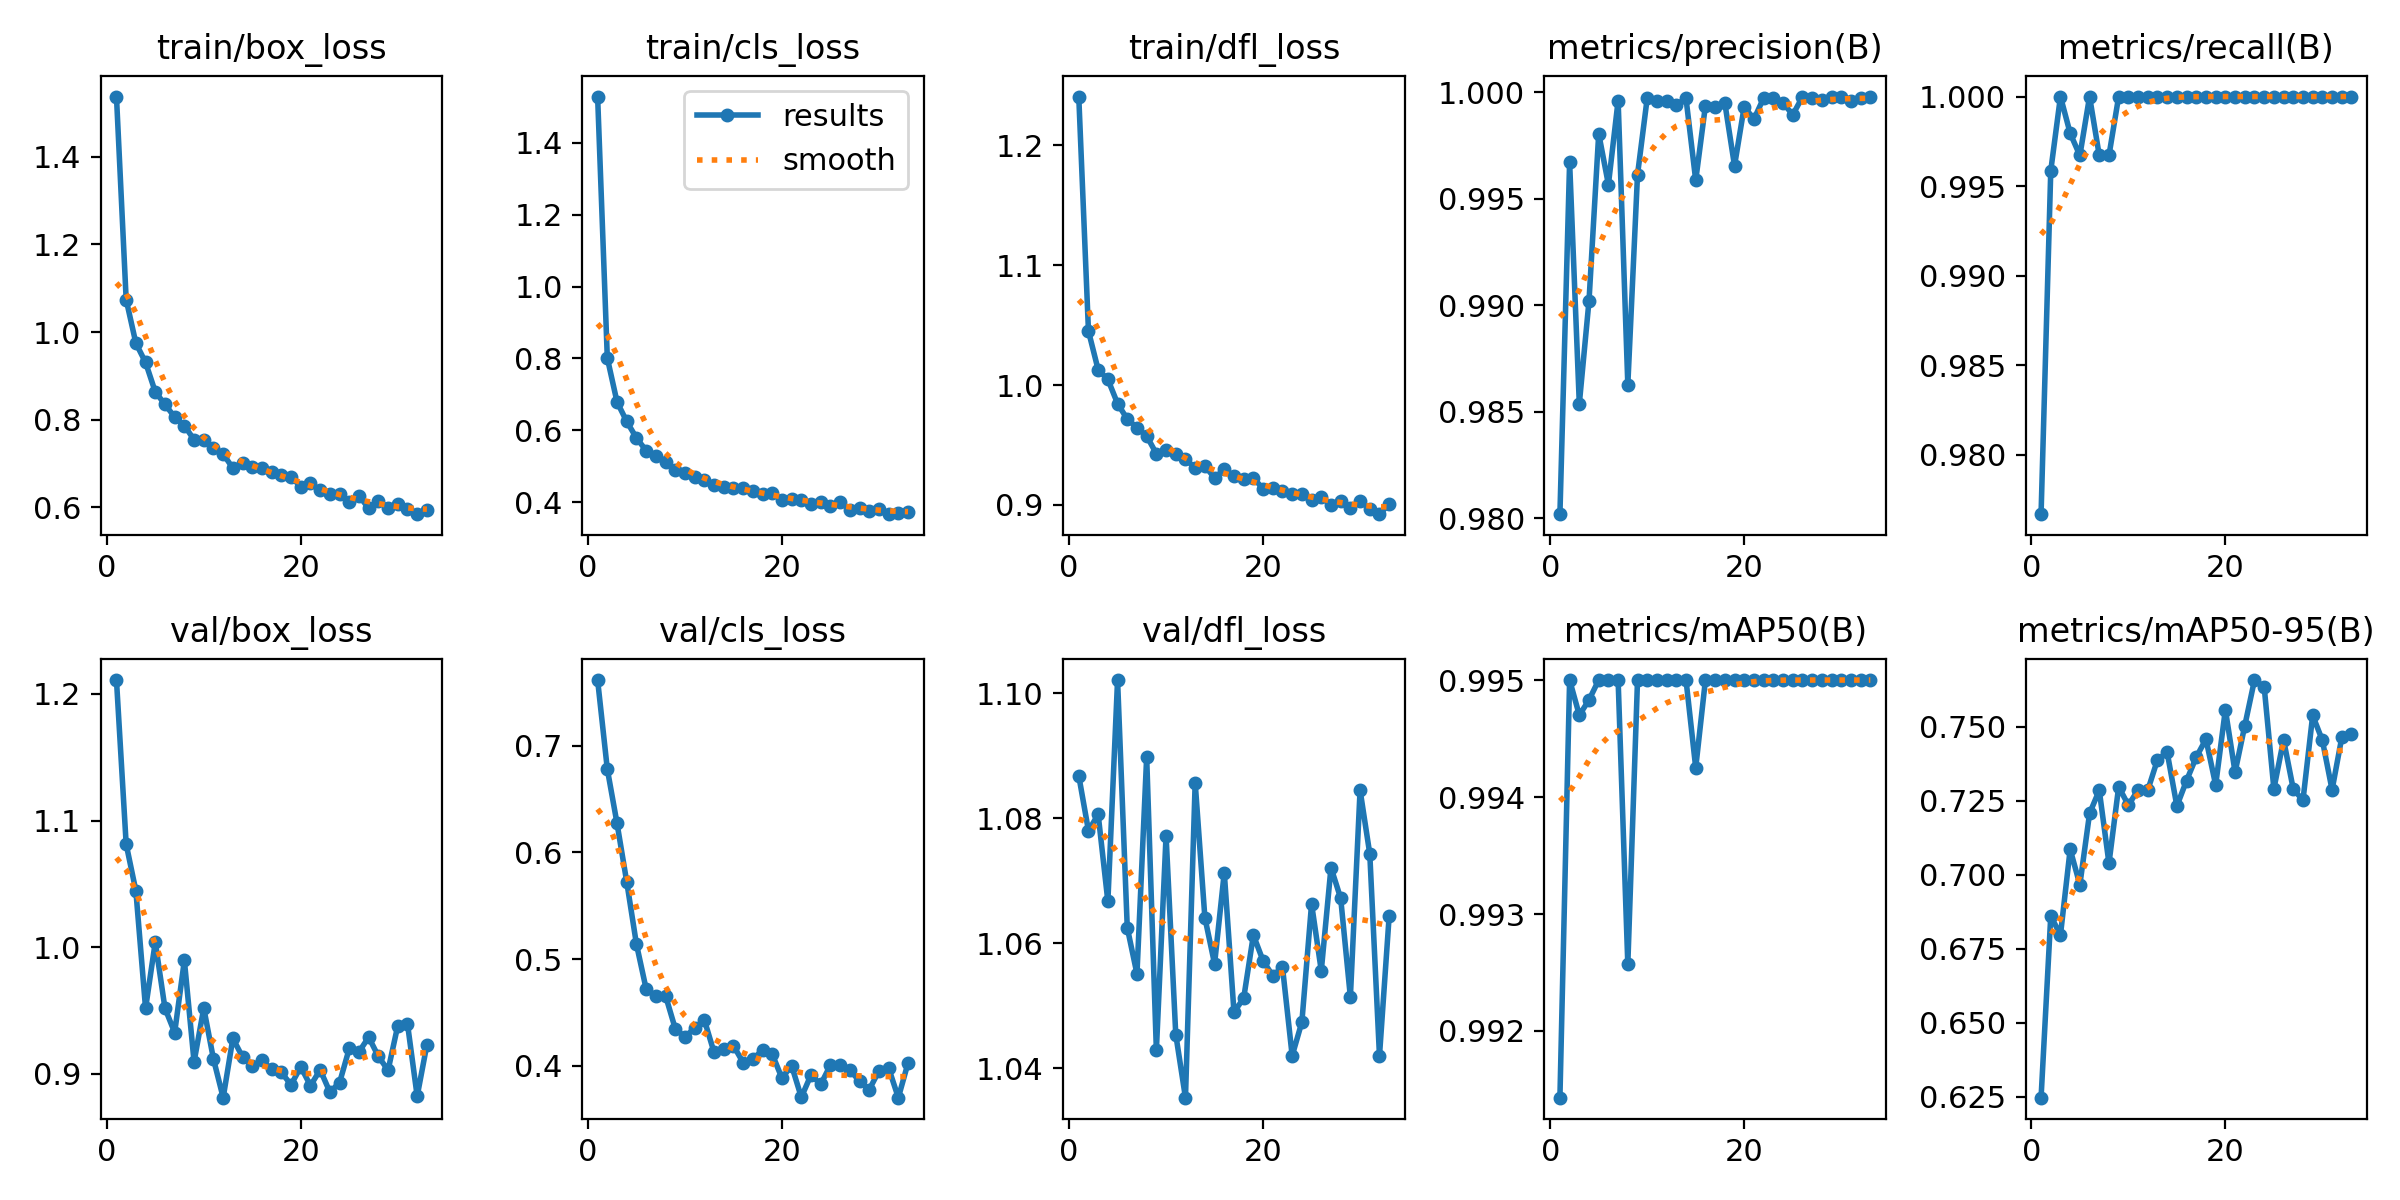

Values plotted in this chart, from the file beside it:
epoch, train/box_loss, train/cls_loss, train/dfl_loss, metrics/precision(B), metrics/recall(B), metrics/mAP50(B), metrics/mAP50-95(B), val/box_loss, val/cls_loss, val/dfl_loss, lr/pg0, lr/pg1, lr/pg2
1, 1.537, 1.529, 1.241, 0.9802, 0.9767, 0.9914, 0.6246, 1.211, 0.7617, 1.087, 0.0006632, 0.0006632, 0.0006632
2, 1.074, 0.8012, 1.045, 0.9967, 0.9959, 0.995, 0.686, 1.081, 0.6782, 1.078, 0.001317, 0.001317, 0.001317
3, 0.9746, 0.6789, 1.013, 0.9854, 1, 0.9947, 0.6796, 1.044, 0.6274, 1.081, 0.001957, 0.001957, 0.001957
4, 0.9306, 0.6244, 1.005, 0.9902, 0.998, 0.9948, 0.7085, 0.9516, 0.5725, 1.067, 0.001941, 0.001941, 0.001941
5, 0.8635, 0.5785, 0.9846, 0.998, 0.9967, 0.995, 0.6966, 1.004, 0.5142, 1.102, 0.001921, 0.001921, 0.001921
6, 0.835, 0.5434, 0.9717, 0.9957, 1, 0.995, 0.7206, 0.9517, 0.4721, 1.062, 0.001901, 0.001901, 0.001901
7, 0.806, 0.5288, 0.9646, 0.9996, 0.9967, 0.995, 0.7285, 0.9326, 0.4652, 1.055, 0.001881, 0.001881, 0.001881
8, 0.7866, 0.5107, 0.9576, 0.9863, 0.9967, 0.9926, 0.7038, 0.9895, 0.4658, 1.09, 0.001861, 0.001861, 0.001861
9, 0.7543, 0.4885, 0.9428, 0.9961, 1, 0.995, 0.7296, 0.9094, 0.4349, 1.043, 0.001842, 0.001842, 0.001842
10, 0.754, 0.4818, 0.946, 0.9997, 1, 0.995, 0.7234, 0.9519, 0.427, 1.077, 0.001822, 0.001822, 0.001822
11, 0.7359, 0.471, 0.9428, 0.9996, 1, 0.995, 0.7286, 0.9116, 0.4353, 1.045, 0.001802, 0.001802, 0.001802
12, 0.7217, 0.4607, 0.9382, 0.9996, 1, 0.995, 0.7285, 0.8811, 0.4431, 1.035, 0.001782, 0.001782, 0.001782
13, 0.6895, 0.4477, 0.931, 0.9994, 1, 0.995, 0.7388, 0.928, 0.4126, 1.086, 0.001762, 0.001762, 0.001762
14, 0.7003, 0.4417, 0.9326, 0.9997, 1, 0.995, 0.7413, 0.9132, 0.4158, 1.064, 0.001743, 0.001743, 0.001743
15, 0.6913, 0.4383, 0.9225, 0.9959, 1, 0.9942, 0.7231, 0.9059, 0.4189, 1.057, 0.001723, 0.001723, 0.001723
16, 0.6893, 0.4389, 0.9299, 0.9994, 1, 0.995, 0.7318, 0.9105, 0.4029, 1.071, 0.001703, 0.001703, 0.001703
17, 0.6818, 0.4301, 0.9238, 0.9993, 1, 0.995, 0.7397, 0.9035, 0.406, 1.049, 0.001683, 0.001683, 0.001683
18, 0.6744, 0.423, 0.9215, 0.9995, 1, 0.995, 0.7457, 0.901, 0.4148, 1.051, 0.001663, 0.001663, 0.001663
19, 0.6695, 0.4264, 0.9225, 0.9965, 1, 0.995, 0.7302, 0.8913, 0.4109, 1.061, 0.001644, 0.001644, 0.001644
20, 0.6472, 0.4061, 0.9136, 0.9993, 1, 0.995, 0.7557, 0.9055, 0.3884, 1.057, 0.001624, 0.001624, 0.001624
21, 0.6549, 0.4073, 0.9138, 0.9987, 1, 0.995, 0.7346, 0.8906, 0.4, 1.055, 0.001604, 0.001604, 0.001604
22, 0.6395, 0.4063, 0.912, 0.9997, 1, 0.995, 0.7503, 0.9031, 0.3705, 1.056, 0.001584, 0.001584, 0.001584
23, 0.63, 0.3945, 0.9095, 0.9997, 1, 0.995, 0.7657, 0.8856, 0.3914, 1.042, 0.001564, 0.001564, 0.001564
24, 0.6307, 0.4001, 0.9089, 0.9995, 1, 0.995, 0.7634, 0.893, 0.3825, 1.047, 0.001545, 0.001545, 0.001545
25, 0.6124, 0.3901, 0.9042, 0.9989, 1, 0.995, 0.729, 0.92, 0.4006, 1.066, 0.001525, 0.001525, 0.001525
26, 0.6265, 0.3997, 0.9071, 0.9998, 1, 0.995, 0.7455, 0.9173, 0.4003, 1.056, 0.001505, 0.001505, 0.001505
27, 0.598, 0.3789, 0.8997, 0.9997, 1, 0.995, 0.7288, 0.9289, 0.3958, 1.072, 0.001485, 0.001485, 0.001485
28, 0.6151, 0.3836, 0.9029, 0.9996, 1, 0.995, 0.7251, 0.9137, 0.3856, 1.067, 0.001465, 0.001465, 0.001465
29, 0.5995, 0.376, 0.8979, 0.9998, 1, 0.995, 0.7538, 0.9028, 0.3776, 1.051, 0.001446, 0.001446, 0.001446
30, 0.6069, 0.3799, 0.9035, 0.9998, 1, 0.995, 0.7453, 0.938, 0.3952, 1.085, 0.001426, 0.001426, 0.001426
31, 0.5952, 0.3662, 0.8967, 0.9996, 1, 0.995, 0.7286, 0.9395, 0.3979, 1.074, 0.001406, 0.001406, 0.001406
32, 0.5846, 0.3699, 0.8923, 0.9997, 1, 0.995, 0.7463, 0.8823, 0.37, 1.042, 0.001386, 0.001386, 0.001386
33, 0.5934, 0.3725, 0.9006, 0.9998, 1, 0.995, 0.7476, 0.9229, 0.4026, 1.064, 0.001366, 0.001366, 0.001366
